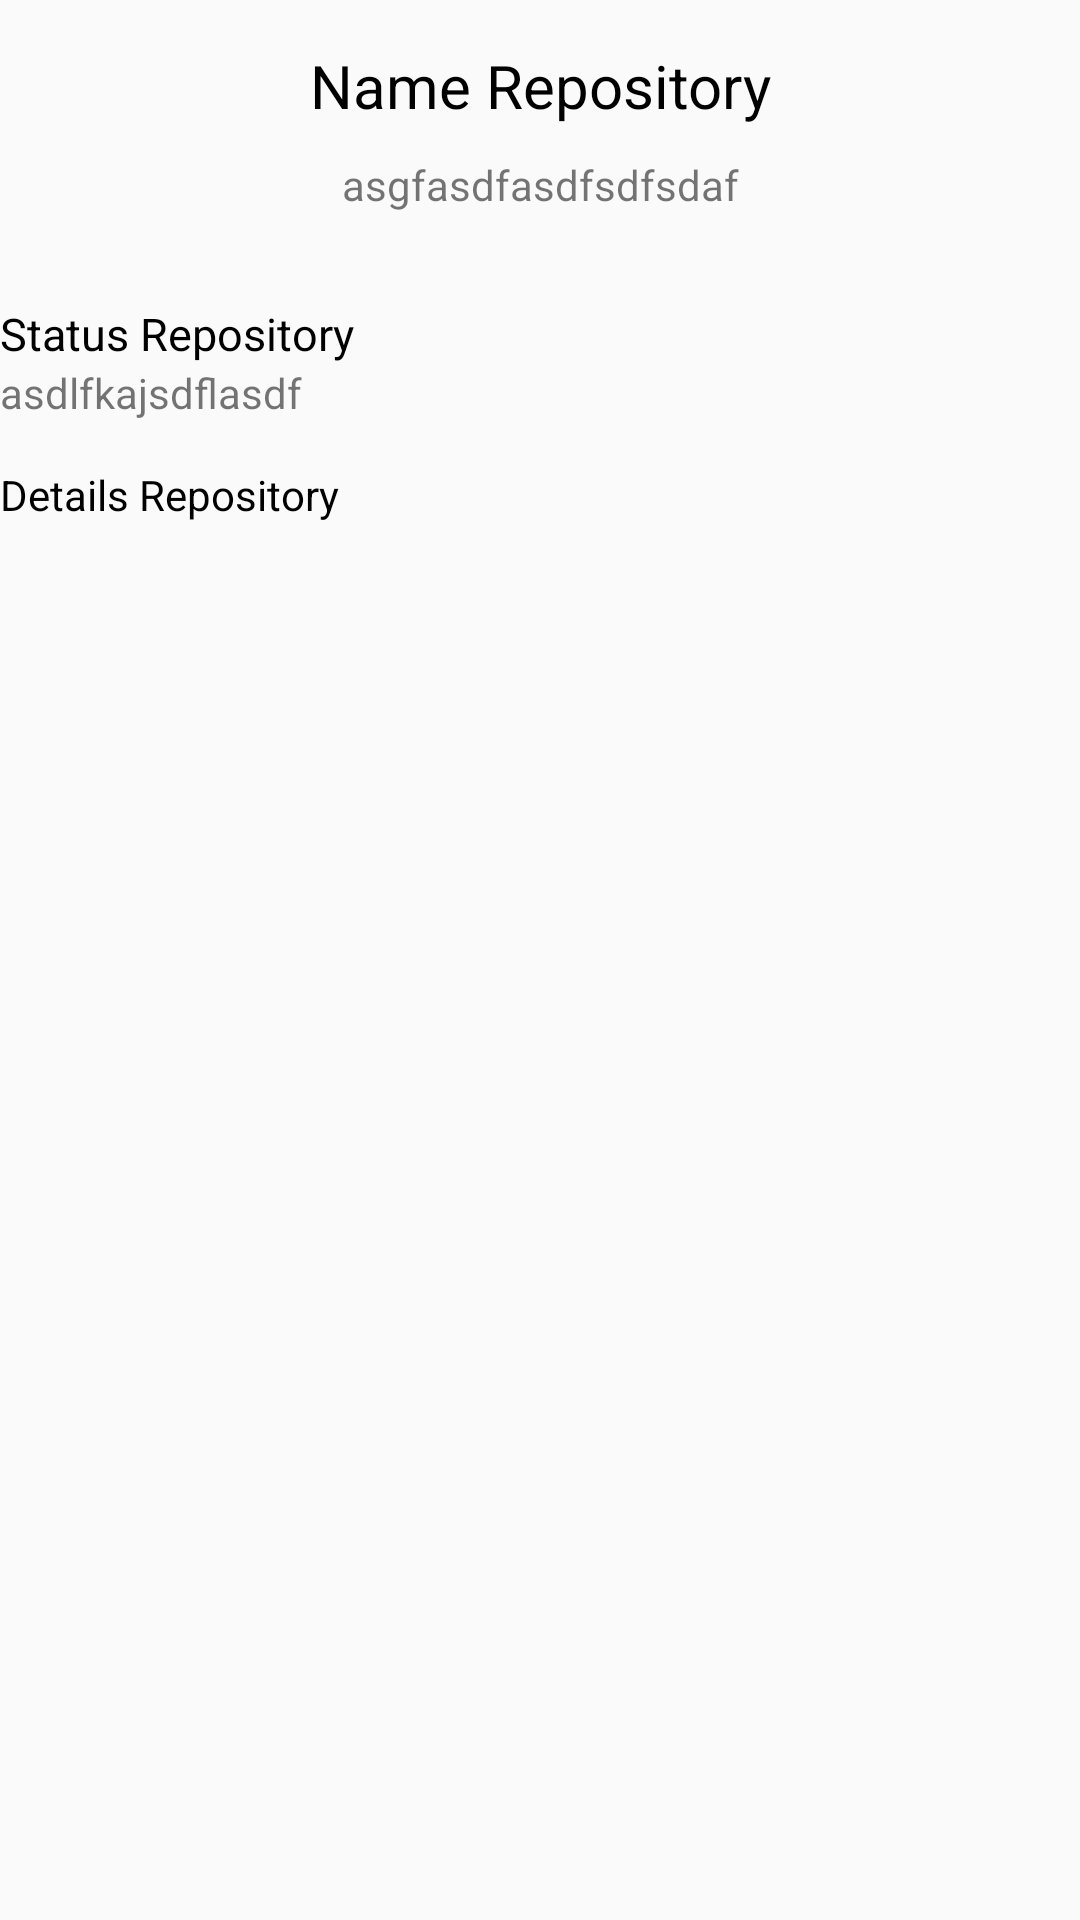

This screen was rendered from an Android layout file. Write that file and the resources it references.
<!-- AndroidManifest.xml: activity theme AppTheme.NoActionBar -->
<!-- res/layout/activity_repo_details.xml -->
<?xml version="1.0" encoding="utf-8"?>
<layout xmlns:android="http://schemas.android.com/apk/res/android"
        xmlns:app="http://schemas.android.com/apk/res-auto">

    <data>
        <variable
                name="repoDetails"
                type="com.example.githubtraining.screen.login.LoginViewModel" />
    </data>
<android.support.constraint.ConstraintLayout
        xmlns:tools="http://schemas.android.com/tools"
        android:layout_width="match_parent"
        android:layout_height="match_parent"
        tools:context=".screen.repoDetails.RepoDetailsActivity"
        android:layout_margin="10dp"
>

    <TextView
            android:id="@+id/nTitleHeader"
            android:layout_width="wrap_content"
            android:layout_height="wrap_content"
            tools:ignore="MissingConstraints"
            app:layout_constraintTop_toTopOf="parent"
            app:layout_constraintLeft_toLeftOf="parent"
            app:layout_constraintRight_toRightOf="parent"
            android:layout_marginTop="15dp"
            android:textSize="20sp"
            android:textColor="@color/black"
            android:text="@string/name_repository"
    />

    <TextView
            android:id="@+id/nTitleText"
            android:layout_width="wrap_content"
            android:layout_height="wrap_content"
            tools:ignore="MissingConstraints"
            app:layout_constraintLeft_toLeftOf="parent"
            app:layout_constraintRight_toRightOf="parent"
            app:layout_constraintTop_toBottomOf="@id/nTitleHeader"
            android:layout_marginTop="10dp"
            android:text="asgfasdfasdfsdfsdaf"
    />


    <TextView
            android:id="@+id/nStatusRepoHeader"
            android:layout_width="wrap_content"
            android:layout_height="wrap_content"
            tools:ignore="MissingConstraints"
            app:layout_constraintTop_toBottomOf="@id/nTitleText"
            android:layout_marginTop="30sp"
            android:textSize="15sp"
            android:textColor="@color/black"
            android:text="@string/status_repository"
    />

    <TextView
            android:id="@+id/nStatusRepoText"
            android:layout_width="wrap_content"
            android:layout_height="wrap_content"
            tools:ignore="MissingConstraints"
            app:layout_constraintTop_toBottomOf="@id/nStatusRepoHeader"
            android:text="asdlfkajsdflasdf"
    />


    <TextView
            android:id="@+id/nDetailsRepoHeader"
            android:layout_width="wrap_content"
            android:layout_height="wrap_content"
            android:layout_marginTop="15sp"
            android:text="@string/details_repository"
            android:textColor="@color/black"
            app:layout_constraintTop_toBottomOf="@id/nStatusRepoText"
            tools:ignore="MissingConstraints"/>

    <TextView
            android:id="@+id/nDetailsRepoText"
            android:layout_width="wrap_content"
            android:layout_height="wrap_content"
            android:layout_marginTop="15sp"
            app:layout_constraintTop_toBottomOf="@id/nDetailsRepoHeader"
            tools:ignore="MissingConstraints"/>

</android.support.constraint.ConstraintLayout>
    </layout>
<!-- resources referenced by this layout -->
<resources>
  <color name="black">#000</color>
  <string name="details_repository">Details Repository</string>
  <string name="name_repository">Name Repository</string>
  <string name="status_repository">Status Repository</string>
  <style name="AppTheme.NoActionBar">
          <item name="windowActionBar">false</item>
          <item name="windowNoTitle">true</item>
      </style>
</resources>
